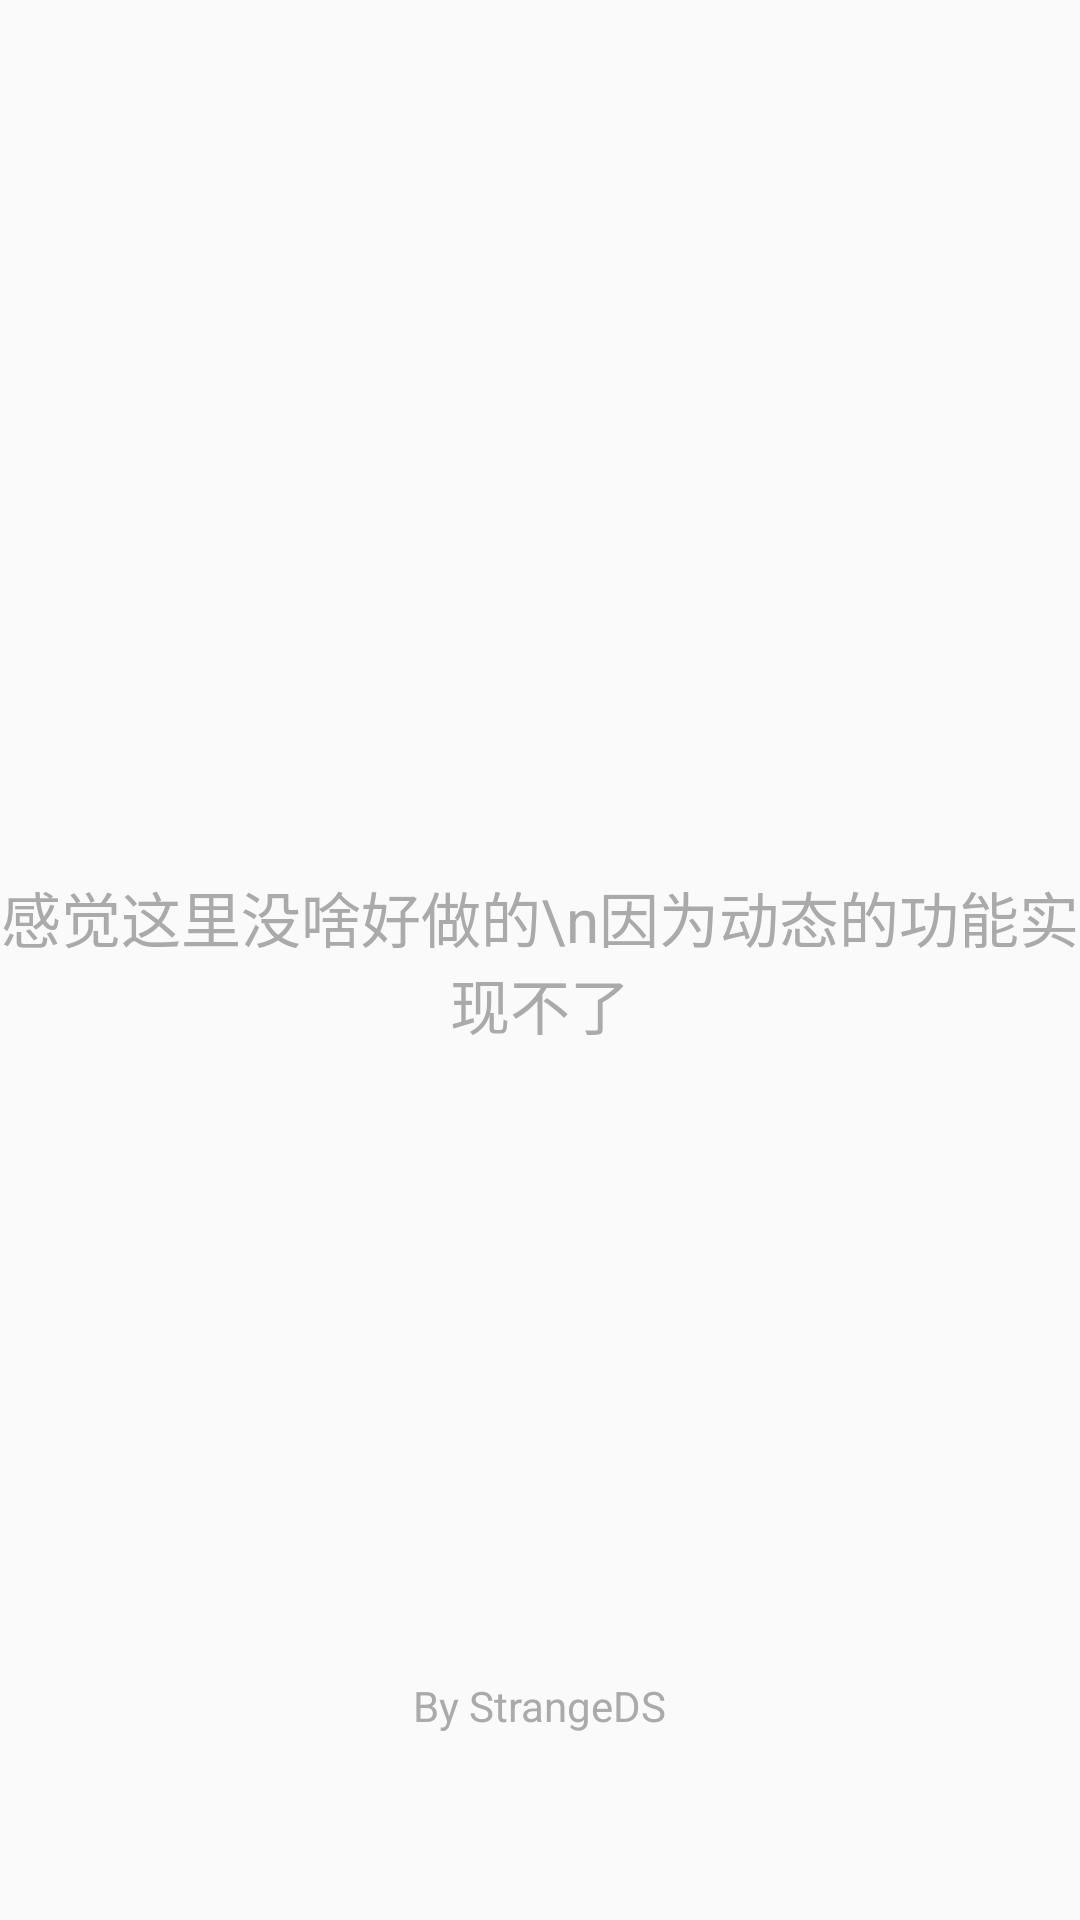

Write the Android layout XML for this screen, with the resource values it uses.
<!-- AndroidManifest.xml: application theme AppTheme -->
<!-- res/layout/my.xml -->
<?xml version="1.0" encoding="utf-8"?>
<androidx.constraintlayout.widget.ConstraintLayout xmlns:android="http://schemas.android.com/apk/res/android"
    xmlns:app="http://schemas.android.com/apk/res-auto"
    xmlns:tools="http://schemas.android.com/tools"
    android:layout_width="match_parent"
    android:layout_height="match_parent">

    <TextView
        android:id="@+id/textView2"
        android:layout_width="wrap_content"
        android:layout_height="wrap_content"
        android:textSize="20sp"
        android:gravity="center"
        android:textColor="@android:color/darker_gray"
        android:text="感觉这里没啥好做的\n因为动态的功能实现不了"
        app:layout_constraintBottom_toBottomOf="parent"
        app:layout_constraintEnd_toEndOf="parent"
        app:layout_constraintStart_toStartOf="parent"
        app:layout_constraintTop_toTopOf="parent" />

    <TextView
        android:id="@+id/textView3"
        android:layout_width="wrap_content"
        android:layout_height="wrap_content"
        android:textColor="@android:color/darker_gray"
        android:text="By StrangeDS"
        app:layout_constraintBottom_toBottomOf="parent"
        app:layout_constraintEnd_toEndOf="parent"
        app:layout_constraintHorizontal_bias="0.5"
        app:layout_constraintStart_toStartOf="parent"
        app:layout_constraintTop_toTopOf="parent"
        app:layout_constraintVertical_bias="0.9" />
</androidx.constraintlayout.widget.ConstraintLayout>
<!-- resources referenced by this layout -->
<resources>
  <style name="AppTheme" parent="Theme.AppCompat.Light.NoActionBar">
          
          <item name="android:windowNoTitle">true</item>
          <item name="android:windowFullscreen">true</item>
          <item name="colorPrimary">@color/colorPrimary</item>
          <item name="colorPrimaryDark">@android:color/black</item>
          <item name="colorAccent">@color/colorAccent</item>
          <item name="colorButtonNormal">@color/colorPrimary</item>
      </style>
  <color name="colorPrimary">	#FF8C00</color>
  <color name="colorAccent">#FF8C00</color>
</resources>
